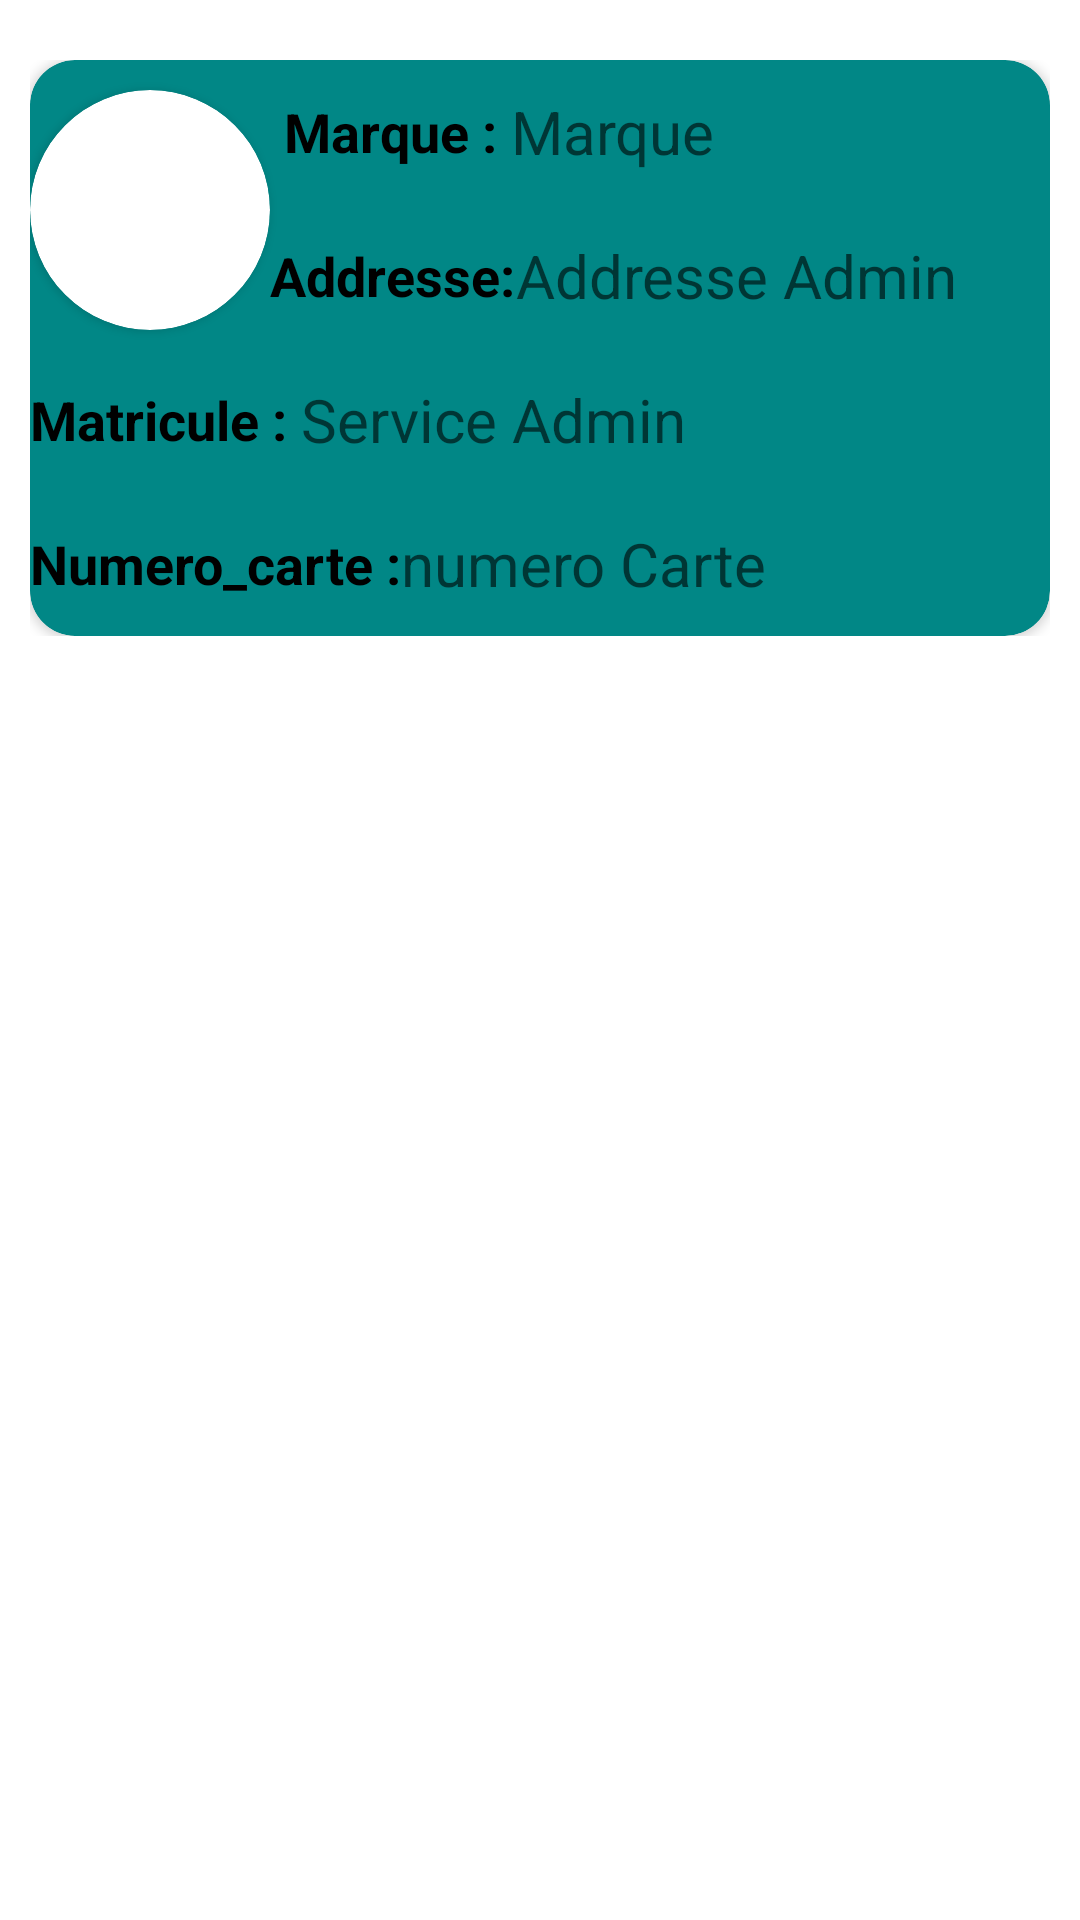

Layout XML and referenced resources for this Android screen:
<!-- AndroidManifest.xml: application theme Theme.Motor -->
<!-- res/layout/list_view1.xml -->
<?xml version="1.0" encoding="utf-8"?>
<RelativeLayout xmlns:android="http://schemas.android.com/apk/res/android"
    android:layout_width="match_parent"
    xmlns:app="http://schemas.android.com/apk/res-auto"
    android:padding="10dp"
    android:layout_height="match_parent">


    <LinearLayout
        android:layout_width="wrap_content"
        android:layout_height="wrap_content"
        android:orientation="horizontal"
        android:gravity="right"
        android:paddingLeft="10dp">

        <ImageButton
            android:layout_width="wrap_content"
            android:layout_height="wrap_content"
            android:layout_gravity="center_vertical"
            android:visibility="gone"
            android:id="@+id/checkImageEdit"
            android:paddingLeft="10dp"
            android:background="@drawable/edit_ic"/>

        <CheckBox
            android:layout_width="wrap_content"
            android:layout_height="wrap_content"
            android:id="@+id/checkbox"
            android:visibility="gone"
            android:buttonTint="@color/black"
            android:layout_marginTop="3dp"/>
        <ImageButton
            android:layout_width="wrap_content"
            android:layout_height="wrap_content"
            android:layout_gravity="center_vertical"
            android:visibility="gone"
            android:id="@+id/check_edit_name"
            android:background="@drawable/ic_check"
            android:layout_margin="10dp"
            android:paddingLeft="10dp"
            />

    </LinearLayout>


    <LinearLayout
        android:layout_width="match_parent"
        android:layout_height="wrap_content"
        android:orientation="horizontal"
        android:layout_marginTop="10dp"
        android:layout_marginBottom="20dp">

        <androidx.cardview.widget.CardView
            android:layout_width="match_parent"
            android:layout_height="wrap_content"
           app:cardBackgroundColor="@color/teal_700"
            app:cardCornerRadius="15dp"
            android:id="@+id/cardPrincipal">

            <RelativeLayout
                android:layout_width="match_parent"
                android:layout_height="match_parent"
                android:id="@+id/relative0">

                <androidx.cardview.widget.CardView
                    android:layout_width="80dp"
                    android:id="@+id/toff"
                    android:layout_marginTop="10dp"
                    android:layout_height="80dp"
                    app:cardCornerRadius="40dp"
                    >
                    <ImageView
                        android:layout_width="match_parent"
                        android:layout_height="match_parent"
                        android:scaleType="centerCrop"
                        android:src="@drawable/top3"/>
                </androidx.cardview.widget.CardView>


                <TextView

                    android:id="@+id/textview11"
                    android:layout_width="wrap_content"
                    android:layout_height="48dp"
                    android:text=" Marque :"
                    android:textSize="18dp"
                    android:layout_toEndOf="@+id/toff"
                    android:textStyle="bold"
                    android:textColor="@color/black"
                    android:gravity="center"/>



                <TextView
                    android:id="@+id/textview12"
                    android:layout_width="wrap_content"
                    android:layout_height="48dp"
                    android:text="Addresse:"
                    android:layout_toEndOf="@+id/toff"
                    android:layout_below="@id/textview11"
                    android:textSize="18dp"
                    android:textStyle="bold"
                    android:textColor="@color/black"
                    android:gravity="center"/>


                <TextView
                    android:id="@+id/textview13"
                    android:layout_width="wrap_content"
                    android:layout_height="48dp"
                    android:text="Matricule : "
                    android:textSize="18dp"
                    android:textStyle="bold"
                    android:layout_below="@id/textview12"
                    android:textColor="@color/black"
                    android:gravity="center"/>


                <TextView
                    android:id="@+id/textview14"
                    android:layout_width="wrap_content"
                    android:layout_height="48dp"
                    android:text="Numero_carte :"
                    android:textSize="18dp"
                    android:textStyle="bold"
                    android:layout_below="@+id/textview13"
                    android:textColor="@color/black"
                    android:gravity="center"/>


                <TextView
                    android:id="@+id/textview21"
                    android:layout_width="wrap_content"
                    android:layout_height="48dp"
                    android:hint="Marque "
                    android:layout_marginLeft="5dp"
                    android:layout_toEndOf="@+id/textview11"
                    android:textSize="20dp"
                    android:textColor="@color/white"
                    android:gravity="center"/>



                <TextView
                    android:id="@+id/textview22"
                    android:layout_width="wrap_content"
                    android:layout_height="48dp"
                    android:hint="Addresse Admin"
                    android:layout_below="@id/textview21"
                    android:textSize="20dp"
                    android:layout_toEndOf="@+id/textview12"
                    android:textColor="@color/white"
                    android:gravity="center"/>


                <TextView
                    android:id="@+id/textview23"
                    android:layout_width="wrap_content"
                    android:layout_height="48dp"
                    android:hint="Service Admin "
                    android:textSize="20dp"
                    android:layout_toEndOf="@+id/textview13"
                    android:layout_below="@id/textview22"
                    android:textColor="@color/white"
                    android:gravity="center"/>


                <TextView
                    android:id="@+id/textview24"
                    android:layout_width="wrap_content"
                    android:layout_height="48dp"
                    android:hint="numero Carte"
                    android:textSize="20dp"
                    android:layout_toEndOf="@+id/textview14"
                    android:layout_below="@+id/textview23"
                    android:textColor="@color/white"
                    android:gravity="center"/>



            </RelativeLayout>

        </androidx.cardview.widget.CardView>

    </LinearLayout>
    <LinearLayout
        android:layout_width="wrap_content"
        android:layout_height="wrap_content"
        android:orientation="vertical">

        <EditText
            android:layout_width="wrap_content"
            android:layout_height="wrap_content"
            android:hint="Renseignez_vous!"
            android:textSize="18sp"
            android:textColor="#FF9800"
            android:layout_margin="10dp"
            android:layout_gravity="center"
            android:backgroundTint="@color/white"
            android:textColorHint="@color/white"
            android:visibility="gone"
            android:id="@+id/editNom"/>

        <EditText
            android:layout_width="wrap_content"
            android:layout_height="wrap_content"
            android:hint="Renseignez_vous!"
            android:textSize="18sp"
            android:textColor="#FF9800"
            android:layout_margin="10dp"
            android:layout_gravity="center"
            android:backgroundTint="@color/white"
            android:textColorHint="@color/white"
            android:visibility="gone"
            android:id="@+id/editAddresse"/>
        <EditText
            android:layout_width="wrap_content"
            android:layout_height="wrap_content"
            android:hint="Renseignez_vous!"
            android:textSize="18sp"
            android:textColor="#FF9800"
            android:layout_margin="10dp"
            android:layout_gravity="center"
            android:backgroundTint="@color/white"
            android:textColorHint="@color/white"
            android:visibility="gone"
            android:id="@+id/editer"/>

        <EditText
            android:layout_width="wrap_content"
            android:layout_height="wrap_content"
            android:hint="Renseignez_vous!"
            android:textSize="18sp"
            android:textColor="#FF9800"
            android:layout_margin="10dp"
            android:layout_gravity="center"
            android:backgroundTint="@color/white"
            android:textColorHint="@color/white"
            android:visibility="gone"
            android:id="@+id/editeService"/>
        <EditText
            android:layout_width="wrap_content"
            android:layout_height="wrap_content"
            android:hint="Renseignez_vous!"
            android:textSize="18sp"
            android:textColor="#FF9800"
            android:layout_margin="10dp"
            android:layout_gravity="center"
            android:backgroundTint="@color/white"
            android:textColorHint="@color/white"
            android:visibility="gone"
            android:id="@+id/editService"/>

        <EditText
            android:layout_width="wrap_content"
            android:layout_height="wrap_content"
            android:hint="Renseignez_vous!"
            android:textSize="18sp"
            android:textColor="#FF9800"
            android:layout_margin="10dp"
            android:layout_gravity="center"
            android:backgroundTint="@color/white"
            android:textColorHint="@color/white"
            android:visibility="gone"
            android:id="@+id/editNumero"/>







    </LinearLayout>





</RelativeLayout>
<!-- resources referenced by this layout -->
<resources>
  <!-- drawable edit_ic (drawable) -->
  <vector android:height="24dp" android:tint="#FC7718"
      android:viewportHeight="24" android:viewportWidth="24"
      android:width="24dp" xmlns:android="http://schemas.android.com/apk/res/android">
      <path android:fillColor="@android:color/white" android:pathData="M3,17.25V21h3.75L17.81,9.94l-3.75,-3.75L3,17.25zM20.71,7.04c0.39,-0.39 0.39,-1.02 0,-1.41l-2.34,-2.34c-0.39,-0.39 -1.02,-0.39 -1.41,0l-1.83,1.83 3.75,3.75 1.83,-1.83z"/>
  </vector>
  <!-- drawable ic_check (drawable) -->
  <vector android:height="24dp" android:tint="#FC7718"
      android:viewportHeight="24" android:viewportWidth="24"
      android:width="24dp" xmlns:android="http://schemas.android.com/apk/res/android">
      <path android:fillColor="@android:color/white" android:pathData="M12,2C6.48,2 2,6.48 2,12s4.48,10 10,10 10,-4.48 10,-10S17.52,2 12,2zM10,17l-5,-5 1.41,-1.41L10,14.17l7.59,-7.59L19,8l-9,9z"/>
  </vector>
  <style name="Theme.Motor" parent="Theme.MaterialComponents.DayNight.NoActionBar">
          
          <item name="colorPrimary">@color/purple_500</item>
          <item name="colorPrimaryVariant">@color/purple_700</item>
          <item name="colorOnPrimary">@color/white</item>
          
          <item name="colorSecondary">@color/teal_200</item>
          <item name="colorSecondaryVariant">@color/teal_700</item>
          <item name="colorOnSecondary">@color/black</item>
          
          <item name="android:statusBarColor">?attr/colorPrimaryVariant</item>
          
      </style>
  <!-- not gathered from this repository: default colours our renderer supplied (Android Studio template values) -->
  <color name="purple_500">#FF6200EE</color>
  <color name="purple_700">#FF3700B3</color>
  <color name="teal_200">#FF03DAC5</color>
  <color name="teal_700">#FF018786</color>
  <color name="black">#FF000000</color>
  <color name="white">#FFFFFFFF</color>
</resources>
